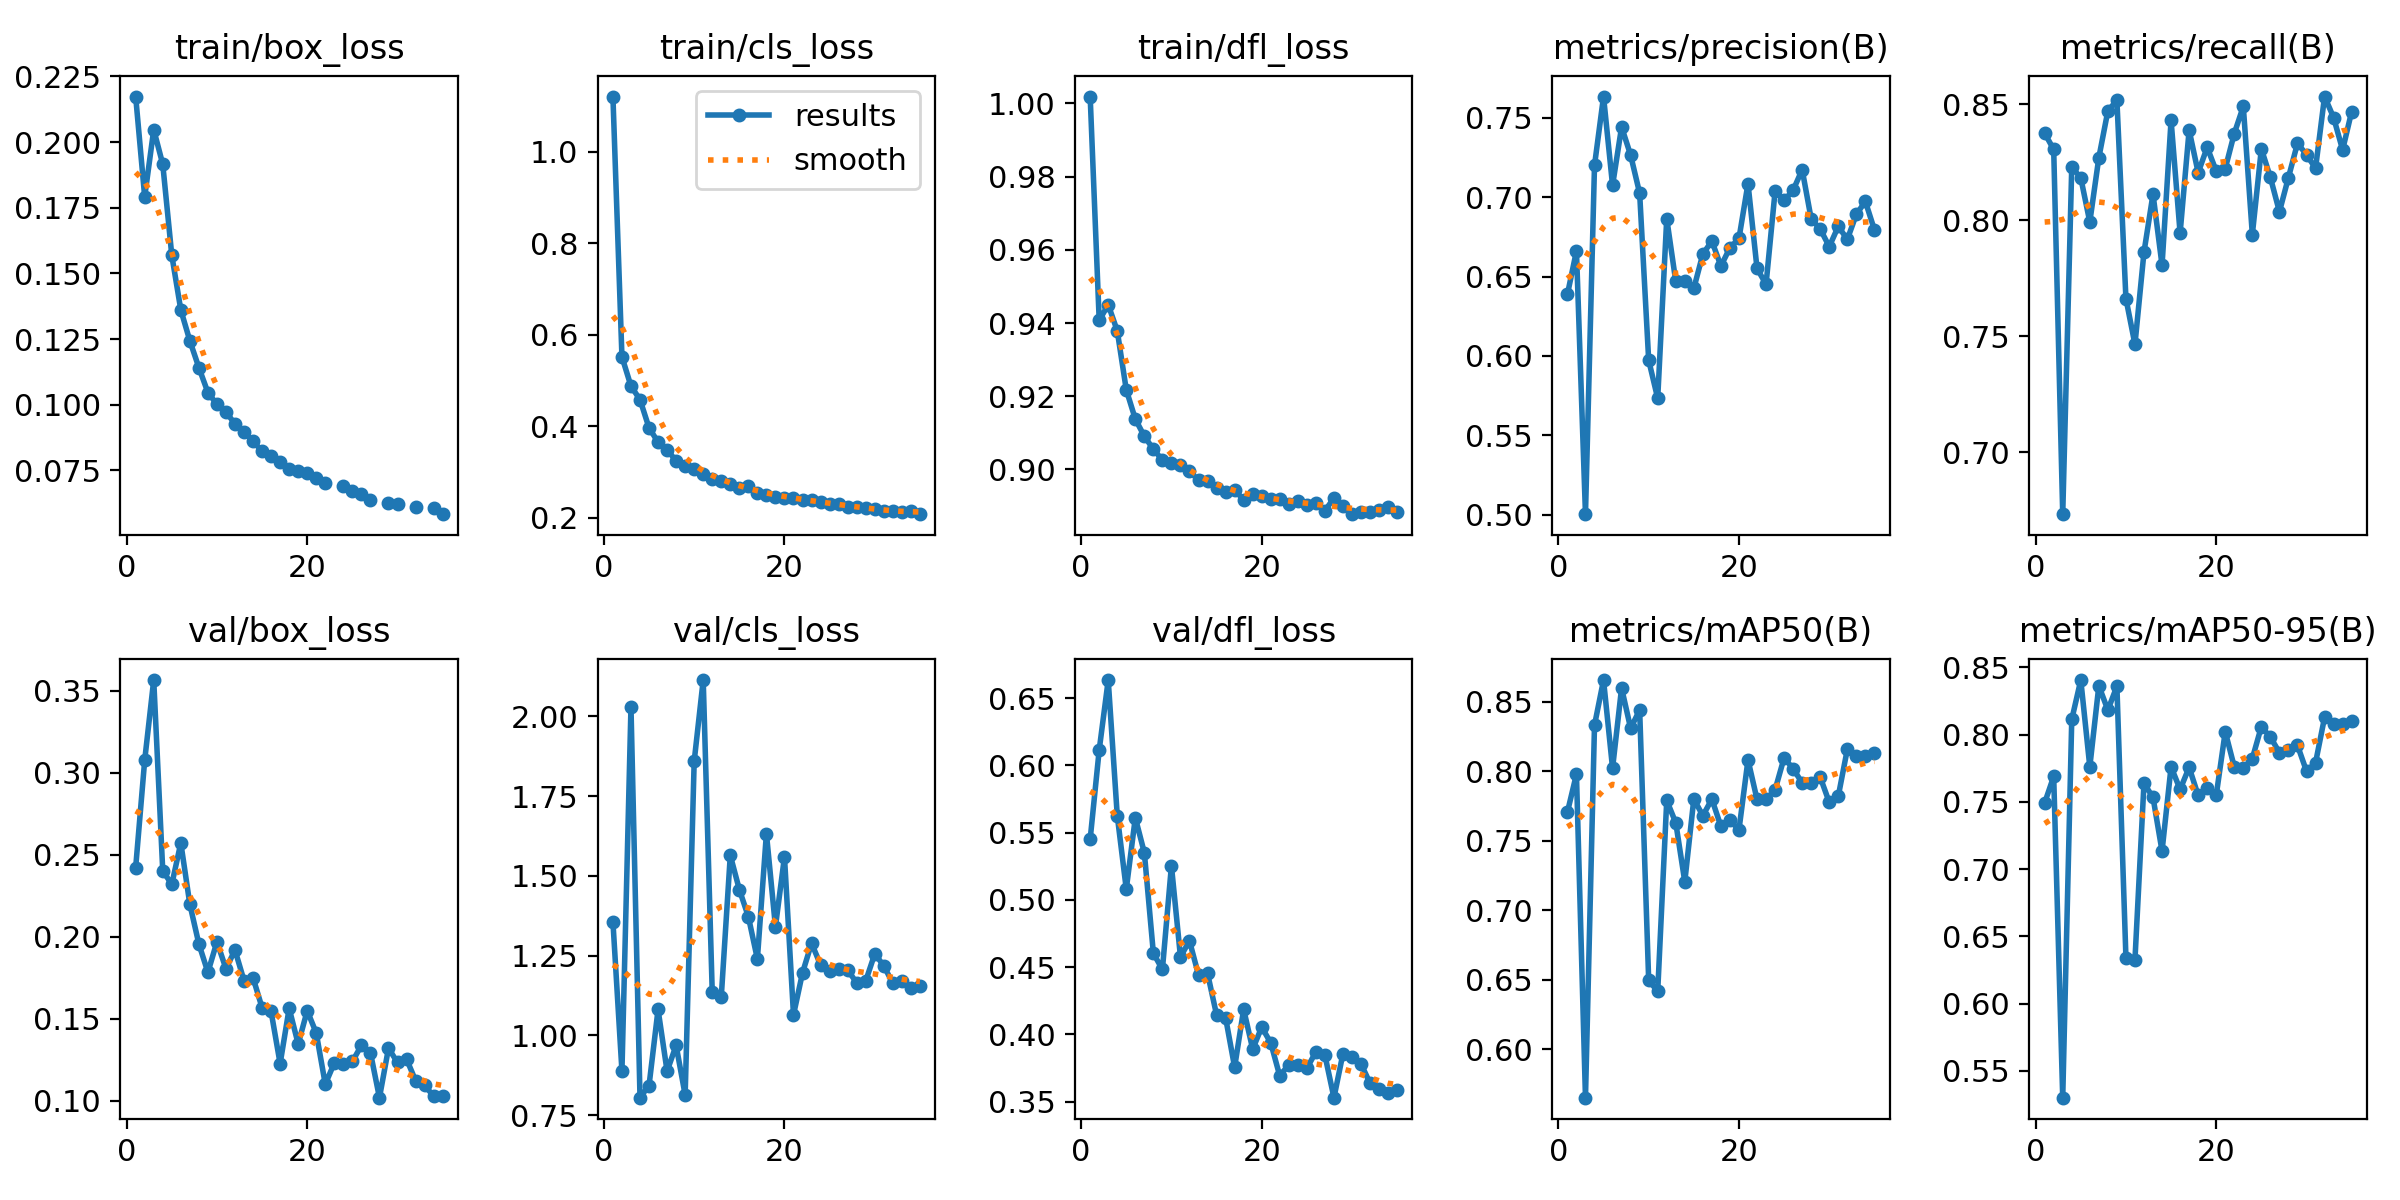

Data behind this chart, as committed beside it:
epoch, time, train/box_loss, train/cls_loss, train/dfl_loss, metrics/precision(B), metrics/recall(B), metrics/mAP50(B), metrics/mAP50-95(B), val/box_loss, val/cls_loss, val/dfl_loss, lr/pg0, lr/pg1, lr/pg2
1, 67.31, 0.2174, 1.12, 1.002, 0.6387, 0.8375, 0.7706, 0.7492, 0.2422, 1.357, 0.5451, 0.003331, 0.003331, 0.003331
2, 130.1, 0.1791, 0.5516, 0.9407, 0.6661, 0.8305, 0.7979, 0.7689, 0.3075, 0.8883, 0.6114, 0.00662, 0.00662, 0.00662
3, 191.2, 0.2048, 0.4875, 0.945, 0.5002, 0.6734, 0.5651, 0.53, 0.3564, 2.029, 0.6634, 0.009865, 0.009865, 0.009865
4, 252, 0.1916, 0.4581, 0.9379, 0.72, 0.8229, 0.8331, 0.8112, 0.2402, 0.8047, 0.5627, 0.009802, 0.009802, 0.009802
5, 312.7, 0.1569, 0.3963, 0.9217, 0.7634, 0.8183, 0.8657, 0.8405, 0.2319, 0.8427, 0.508, 0.009736, 0.009736, 0.009736
6, 373.5, 0.1361, 0.3652, 0.9137, 0.7074, 0.7993, 0.8022, 0.7761, 0.2572, 1.081, 0.5611, 0.00967, 0.00967, 0.00967
7, 434.5, 0.1243, 0.3484, 0.9091, 0.7443, 0.827, 0.8599, 0.8363, 0.2198, 0.8879, 0.5351, 0.009604, 0.009604, 0.009604
8, 495, 0.1141, 0.3244, 0.9055, 0.7265, 0.8471, 0.8309, 0.8182, 0.1956, 0.9686, 0.4603, 0.009538, 0.009538, 0.009538
9, 555.7, 0.1046, 0.3137, 0.9026, 0.7025, 0.8517, 0.8441, 0.8359, 0.1784, 0.8132, 0.4483, 0.009472, 0.009472, 0.009472
10, 616.3, 0.1001, 0.3054, 0.9016, 0.5973, 0.7663, 0.6496, 0.6342, 0.1969, 1.859, 0.5254, 0.009406, 0.009406, 0.009406
11, 676.8, 0.09715, 0.2956, 0.9011, 0.5732, 0.7465, 0.6415, 0.6326, 0.1806, 2.114, 0.4577, 0.00934, 0.00934, 0.00934
12, 737.6, 0.09269, 0.2855, 0.8994, 0.6865, 0.7863, 0.779, 0.7638, 0.1919, 1.135, 0.4695, 0.009274, 0.009274, 0.009274
13, 798.4, 0.08953, 0.2807, 0.8971, 0.6469, 0.8113, 0.7629, 0.7533, 0.1733, 1.121, 0.4442, 0.009208, 0.009208, 0.009208
14, 858.9, 0.08605, 0.2733, 0.8968, 0.6469, 0.7806, 0.7205, 0.7134, 0.175, 1.565, 0.4454, 0.009142, 0.009142, 0.009142
15, 919.4, 0.08224, 0.2652, 0.8949, 0.6425, 0.8431, 0.78, 0.776, 0.1568, 1.457, 0.4145, 0.009076, 0.009076, 0.009076
16, 979.9, 0.08056, 0.2683, 0.8939, 0.6642, 0.7944, 0.768, 0.7592, 0.1545, 1.372, 0.4124, 0.00901, 0.00901, 0.00901
17, 1041, 0.07833, 0.2545, 0.8944, 0.6723, 0.8389, 0.7799, 0.7756, 0.1227, 1.24, 0.3756, 0.008944, 0.008944, 0.008944
18, 1101, 0.07566, 0.2505, 0.8917, 0.6566, 0.8205, 0.7604, 0.7548, 0.1564, 1.633, 0.4187, 0.008878, 0.008878, 0.008878
19, 1162, 0.07461, 0.2459, 0.8934, 0.6681, 0.8314, 0.7646, 0.7603, 0.1347, 1.341, 0.3891, 0.008812, 0.008812, 0.008812
20, 1222, 0.07392, 0.2432, 0.8928, 0.674, 0.8212, 0.7579, 0.7548, 0.155, 1.56, 0.4054, 0.008746, 0.008746, 0.008746
21, 1283, 0.0721, 0.2436, 0.8919, 0.7086, 0.8223, 0.8082, 0.8021, 0.1414, 1.064, 0.3938, 0.00868, 0.00868, 0.00868
22, 1343, 0.07033, 0.2392, 0.8919, 0.6551, 0.8374, 0.7798, 0.776, 0.1102, 1.196, 0.3691, 0.008614, 0.008614, 0.008614
23, 1404, inf, 0.2389, 0.8906, 0.6451, 0.8491, 0.7799, 0.7753, 0.1231, 1.289, 0.3776, 0.008548, 0.008548, 0.008548
24, 1464, 0.06891, 0.2349, 0.8915, 0.7037, 0.7939, 0.7866, 0.7822, 0.1226, 1.221, 0.3769, 0.008482, 0.008482, 0.008482
25, 1523, 0.06701, 0.231, 0.8902, 0.6979, 0.8308, 0.8097, 0.8059, 0.1241, 1.203, 0.3748, 0.008416, 0.008416, 0.008416
26, 1583, 0.06604, 0.229, 0.8907, 0.7044, 0.8185, 0.8018, 0.7981, 0.1338, 1.209, 0.387, 0.00835, 0.00835, 0.00835
27, 1642, 0.06372, 0.2239, 0.8887, 0.7173, 0.8037, 0.7916, 0.7866, 0.1295, 1.205, 0.3845, 0.008284, 0.008284, 0.008284
28, 1702, inf, 0.2242, 0.8921, 0.6862, 0.8184, 0.7917, 0.7882, 0.102, 1.165, 0.353, 0.008218, 0.008218, 0.008218
29, 1762, 0.06242, 0.2214, 0.89, 0.6799, 0.8331, 0.7958, 0.792, 0.1321, 1.171, 0.3858, 0.008152, 0.008152, 0.008152
30, 1822, 0.0623, 0.2181, 0.8878, 0.6688, 0.8283, 0.7776, 0.7728, 0.1235, 1.256, 0.3833, 0.008086, 0.008086, 0.008086
31, 1881, inf, 0.2146, 0.8884, 0.6816, 0.8224, 0.7821, 0.779, 0.1255, 1.218, 0.3781, 0.00802, 0.00802, 0.00802
32, 1942, 0.06095, 0.2139, 0.8885, 0.6734, 0.8533, 0.8158, 0.8128, 0.1124, 1.163, 0.3636, 0.007954, 0.007954, 0.007954
33, 2004, inf, 0.2114, 0.889, 0.6892, 0.8443, 0.8109, 0.8082, 0.1096, 1.172, 0.3595, 0.007888, 0.007888, 0.007888
34, 2064, 0.06058, 0.2137, 0.8898, 0.6973, 0.8303, 0.8109, 0.808, 0.1029, 1.148, 0.3563, 0.007822, 0.007822, 0.007822
35, 2125, 0.05827, 0.2077, 0.8883, 0.6794, 0.8468, 0.8131, 0.8101, 0.1028, 1.154, 0.3585, 0.007756, 0.007756, 0.007756
